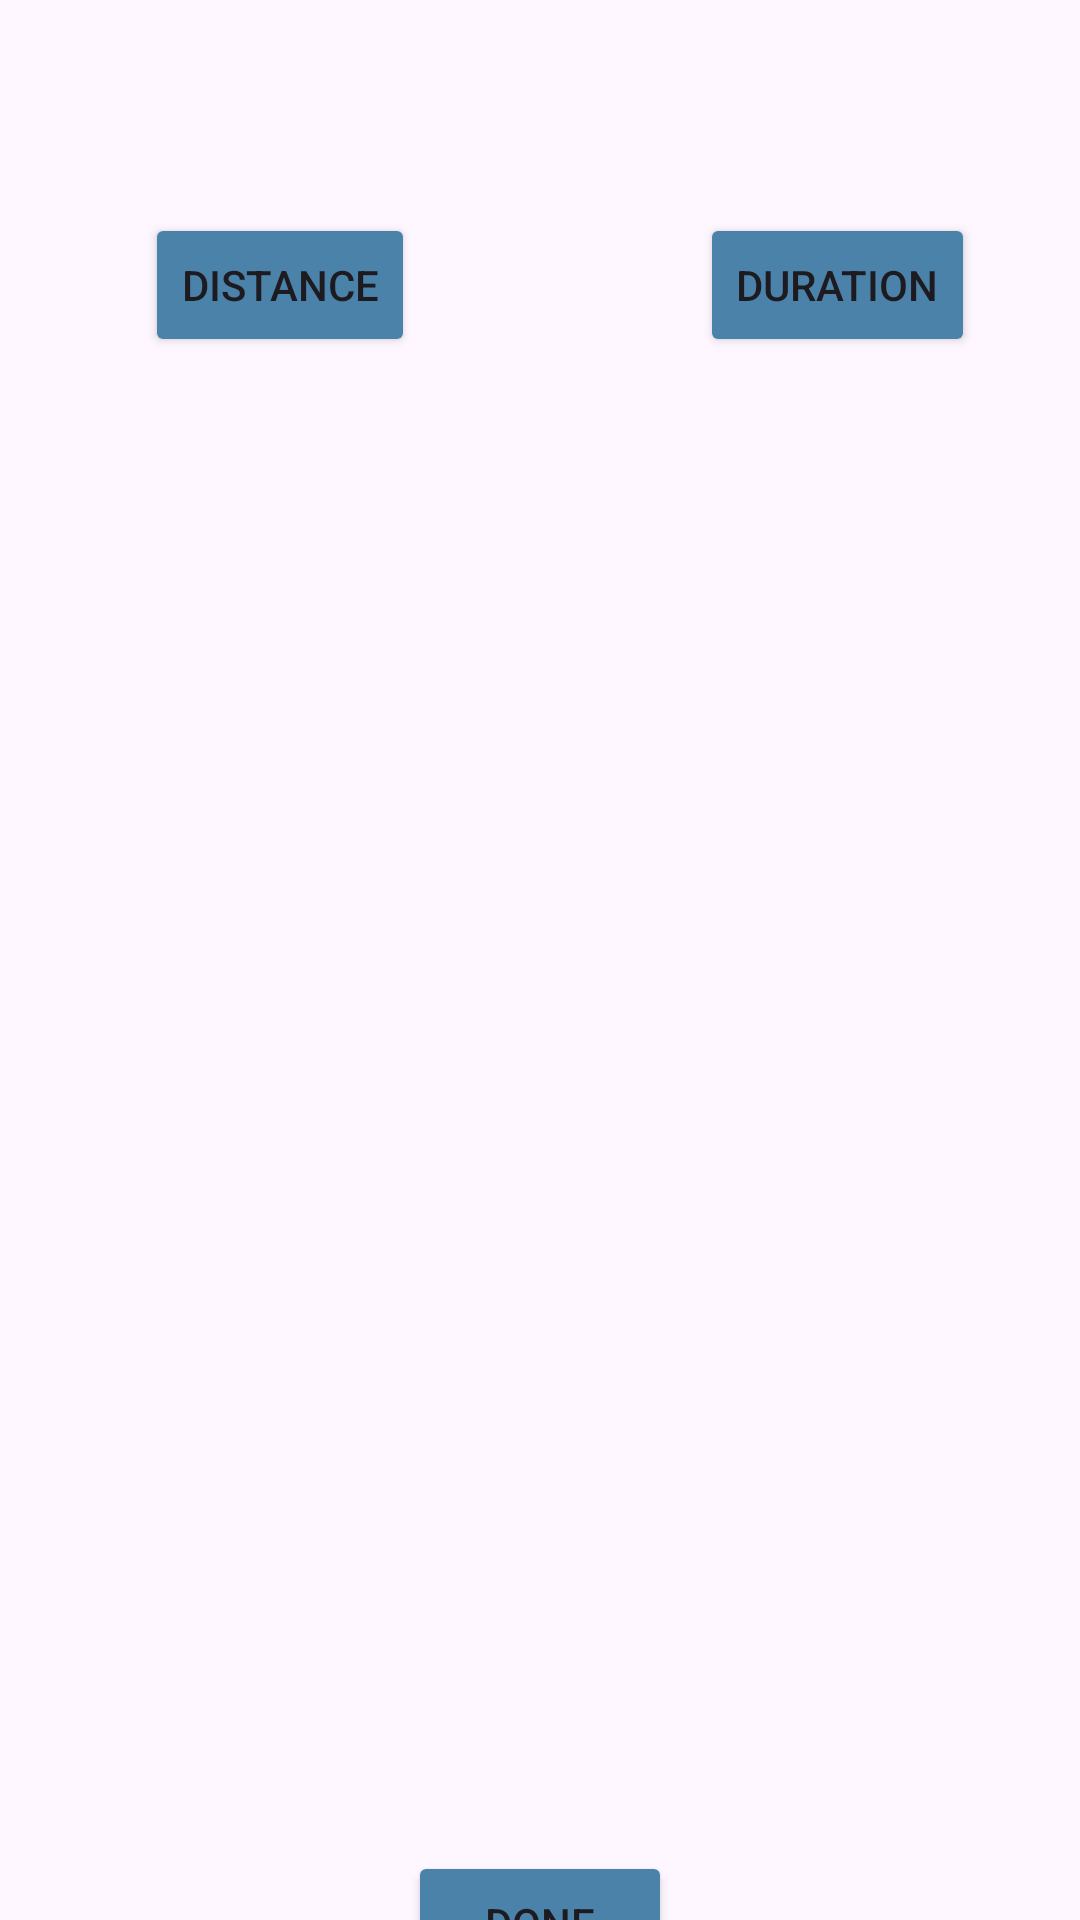

Android layout source for this screen:
<!-- AndroidManifest.xml: application theme Theme.PaketnikApp -->
<!-- res/layout/fragment_t_s_p_algorithm.xml -->
<?xml version="1.0" encoding="utf-8"?>
<FrameLayout xmlns:android="http://schemas.android.com/apk/res/android"
    xmlns:app="http://schemas.android.com/apk/res-auto"
    xmlns:tools="http://schemas.android.com/tools"
    android:layout_width="match_parent"
    android:layout_height="match_parent"
    tools:context=".TSPAlgorithmFragment">

    <androidx.constraintlayout.widget.ConstraintLayout
        android:layout_width="match_parent"
        android:layout_height="match_parent">

        <androidx.constraintlayout.widget.Guideline
            android:id="@+id/guideline30"
            android:layout_width="wrap_content"
            android:layout_height="wrap_content"
            android:orientation="horizontal"
            app:layout_constraintGuide_begin="126dp" />

        <Button
            android:id="@+id/buttonDistance"
            android:layout_width="wrap_content"
            android:layout_height="wrap_content"
            android:backgroundTint="@color/blue"
            android:text="@string/distance"
            app:layout_constraintBottom_toTopOf="@+id/guideline30"
            app:layout_constraintEnd_toStartOf="@+id/guideline31"
            app:layout_constraintHorizontal_bias="0.466"
            app:layout_constraintStart_toStartOf="parent"
            app:layout_constraintTop_toTopOf="@+id/guideline34" />

        <androidx.constraintlayout.widget.Guideline
            android:id="@+id/guideline31"
            android:layout_width="wrap_content"
            android:layout_height="wrap_content"
            android:orientation="vertical"
            app:layout_constraintEnd_toEndOf="parent"
            app:layout_constraintGuide_begin="194dp"
            app:layout_constraintHorizontal_bias="0.5"
            app:layout_constraintStart_toStartOf="parent" />

        <Button
            android:id="@+id/buttonDuration"
            android:layout_width="wrap_content"
            android:layout_height="wrap_content"
            android:backgroundTint="@color/blue"
            android:text="@string/duration"
            app:layout_constraintBottom_toTopOf="@+id/guideline30"
            app:layout_constraintEnd_toEndOf="parent"
            app:layout_constraintHorizontal_bias="0.53"
            app:layout_constraintStart_toStartOf="@+id/guideline31"
            app:layout_constraintTop_toTopOf="@+id/guideline34" />

        <androidx.constraintlayout.widget.Guideline
            android:id="@+id/guideline32"
            android:layout_width="wrap_content"
            android:layout_height="wrap_content"
            android:orientation="horizontal"
            app:layout_constraintGuide_begin="612dp" />

        <androidx.recyclerview.widget.RecyclerView
            android:id="@+id/RecyclerViewFragmentLocation"
            android:layout_width="402dp"
            android:layout_height="464dp"
            app:layout_constraintBottom_toTopOf="@+id/guideline32"
            app:layout_constraintEnd_toEndOf="parent"
            app:layout_constraintStart_toStartOf="parent"
            app:layout_constraintTop_toTopOf="@+id/guideline30" />

        <Button
            android:id="@+id/buttonDone"
            android:layout_width="wrap_content"
            android:layout_height="wrap_content"
            android:layout_marginTop="13dp"
            android:backgroundTint="@color/blue"
            android:text="@string/done"
            app:layout_constraintBottom_toTopOf="@+id/guideline33"
            app:layout_constraintEnd_toEndOf="parent"
            app:layout_constraintStart_toStartOf="parent"
            app:layout_constraintTop_toBottomOf="@+id/RecyclerViewFragmentLocation" />

        <androidx.constraintlayout.widget.Guideline
            android:id="@+id/guideline33"
            android:layout_width="wrap_content"
            android:layout_height="wrap_content"
            android:orientation="horizontal"
            app:layout_constraintGuide_begin="668dp" />

        <androidx.constraintlayout.widget.Guideline
            android:id="@+id/guideline34"
            android:layout_width="wrap_content"
            android:layout_height="wrap_content"
            android:orientation="horizontal"
            app:layout_constraintGuide_begin="64dp" />
    </androidx.constraintlayout.widget.ConstraintLayout>
</FrameLayout>
<!-- resources referenced by this layout -->
<resources>
  <color name="blue">#4B82AA</color>
  <string name="distance">Distance</string>
  <string name="done">Done</string>
  <string name="duration">Duration</string>
  <style name="Theme.PaketnikApp" parent="Base.Theme.PaketnikApp" />
  <style name="Base.Theme.PaketnikApp" parent="Theme.Material3.DayNight.NoActionBar">
      </style>
</resources>
